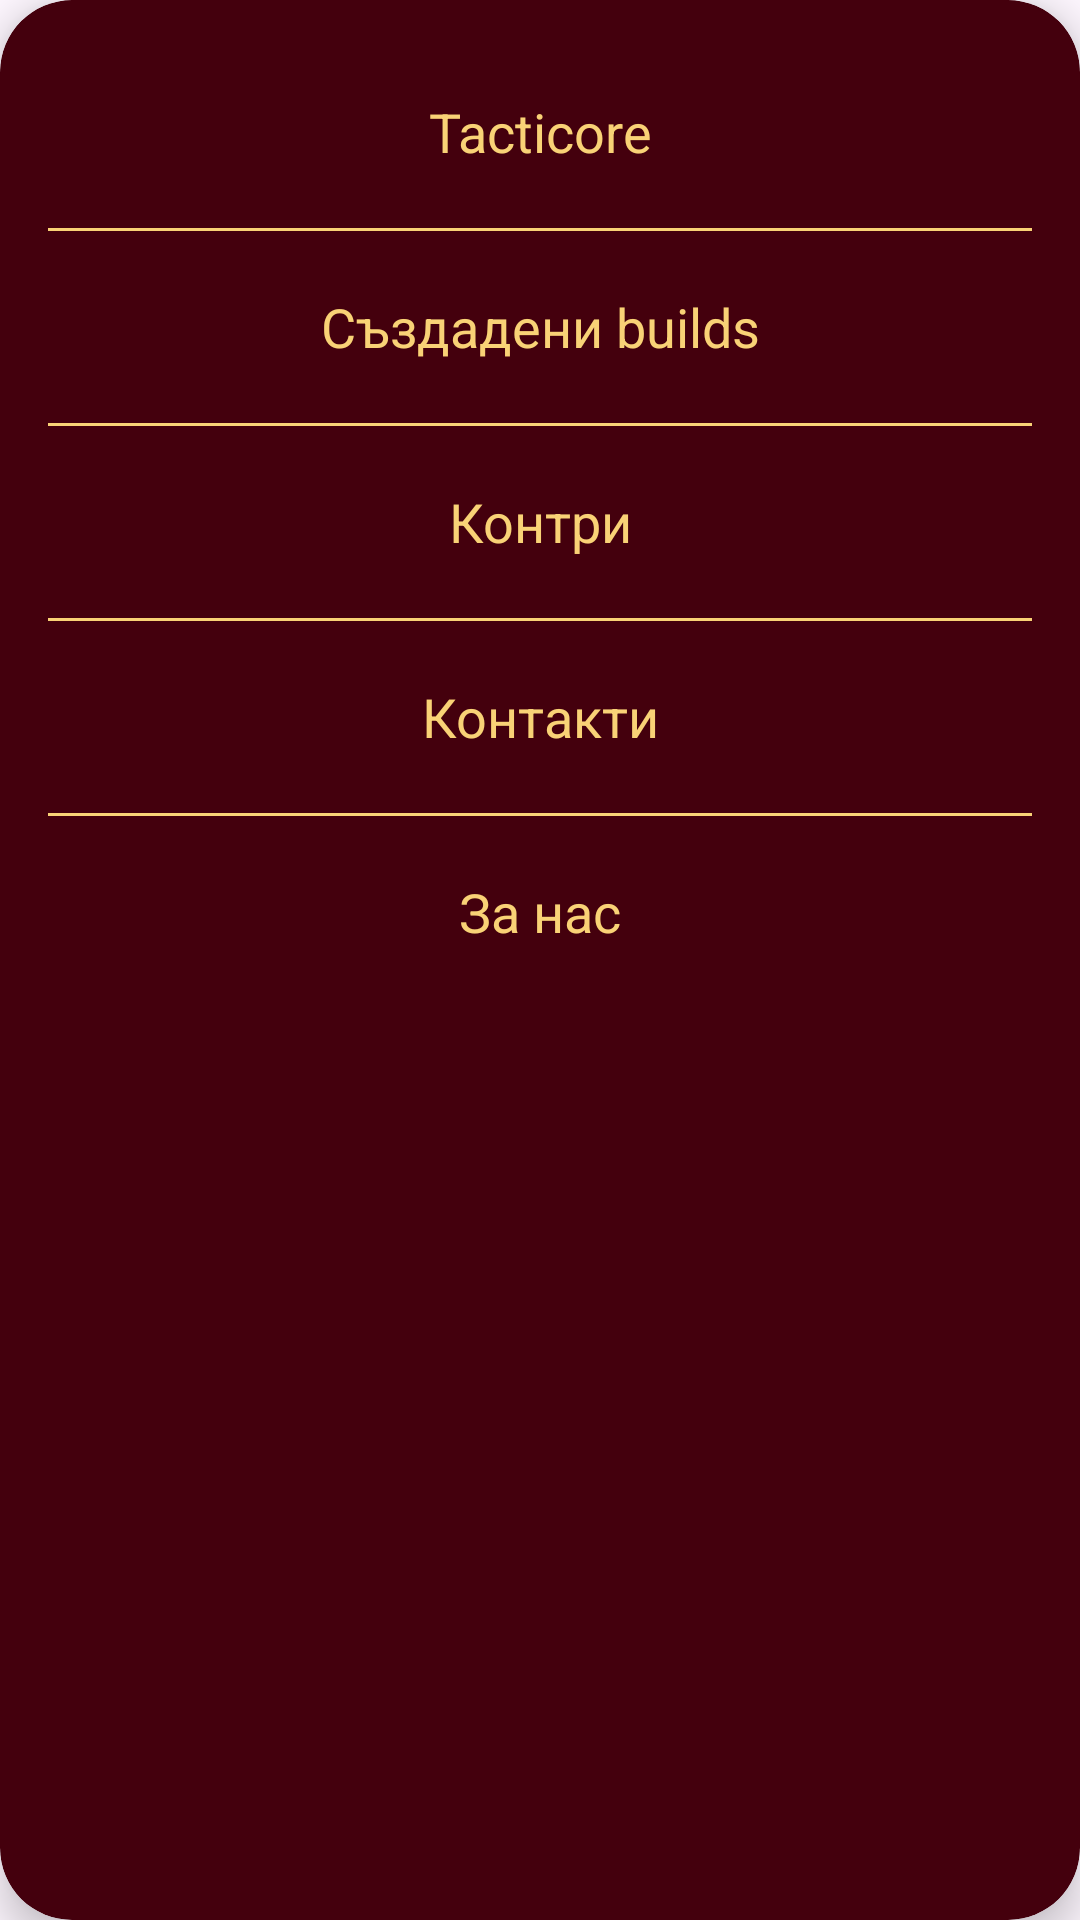

This screen was rendered from an Android layout file. Write that file and the resources it references.
<!-- AndroidManifest.xml: application theme Theme.Tacticore -->
<!-- res/layout/dialog_right_menu.xml -->
<?xml version="1.0" encoding="utf-8"?>
<androidx.cardview.widget.CardView xmlns:android="http://schemas.android.com/apk/res/android"
    xmlns:app="http://schemas.android.com/apk/res-auto"
    xmlns:tools="http://schemas.android.com/tools"
    android:layout_width="220dp"
    android:layout_height="wrap_content"
    app:cardCornerRadius="24dp"
    app:cardElevation="8dp"
    android:backgroundTint="#44000D"
    android:layout_gravity="end">

    <LinearLayout
        android:layout_width="match_parent"
        android:layout_height="wrap_content"
        android:orientation="vertical"
        android:padding="16dp"
        android:gravity="center">

        <TextView
            android:id="@+id/menu_home"
            android:layout_width="match_parent"
            android:layout_height="56dp"
            android:text="Tacticore"
            android:textColor="#F9D276"
            android:textSize="18sp"
            android:gravity="center"
            android:background="?attr/selectableItemBackground"
            android:padding="12dp"
            tools:ignore="HardcodedText,VisualLintSystemUi" />

        <View
            android:layout_width="match_parent"
            android:layout_height="1dp"
            android:background="#F9D276"
            android:layout_marginVertical="4dp" />

        <TextView
            android:id="@+id/menu_all_builds"
            android:layout_width="match_parent"
            android:layout_height="56dp"
            android:text="Създадени builds"
            android:textColor="#F9D276"
            android:textSize="18sp"
            android:gravity="center"
            android:background="?attr/selectableItemBackground"
            android:padding="12dp"
            tools:ignore="HardcodedText" />

        <View
            android:layout_width="match_parent"
            android:layout_height="1dp"
            android:background="#F9D276"
            android:layout_marginVertical="4dp" />

        <TextView
            android:id="@+id/menu_counter"
            android:layout_width="match_parent"
            android:layout_height="56dp"
            android:text="Контри"
            android:textColor="#F9D276"
            android:textSize="18sp"
            android:gravity="center"
            android:background="?attr/selectableItemBackground"
            android:padding="12dp"
            tools:ignore="HardcodedText" />

        <View
            android:layout_width="match_parent"
            android:layout_height="1dp"
            android:background="#F9D276"
            android:layout_marginVertical="4dp" />

        <TextView
            android:id="@+id/menu_contacts"
            android:layout_width="match_parent"
            android:layout_height="56dp"
            android:text="Контакти"
            android:textColor="#F9D276"
            android:textSize="18sp"
            android:gravity="center"
            android:background="?attr/selectableItemBackground"
            android:padding="12dp"
            tools:ignore="HardcodedText" />

        <View
            android:layout_width="match_parent"
            android:layout_height="1dp"
            android:background="#F9D276"
            android:layout_marginVertical="4dp" />

        <TextView
            android:id="@+id/menu_about"
            android:layout_width="match_parent"
            android:layout_height="56dp"
            android:text="За нас"
            android:textColor="#F9D276"
            android:textSize="18sp"
            android:gravity="center"
            android:background="?attr/selectableItemBackground"
            android:padding="12dp"
            tools:ignore="HardcodedText" />

    </LinearLayout>
</androidx.cardview.widget.CardView>
<!-- resources referenced by this layout -->
<resources>
  <style name="Theme.Tacticore" parent="Theme.Material3.DayNight.NoActionBar">
          <item name="colorPrimary">@color/primary</item>
          <item name="colorPrimaryVariant">@color/primary_variant</item>
          <item name="colorOnPrimary">@color/white</item>
          <item name="colorSecondary">@color/secondary</item>
          <item name="colorSecondaryVariant">@color/secondary_variant</item>
          <item name="colorOnSecondary">@color/black</item>
          <item name="android:statusBarColor">@color/primary_dark</item>
          <item name="android:windowLightStatusBar">false</item>
      </style>
  <color name="primary">#AD1D45</color>
  <color name="primary_variant">#44000D</color>
  <color name="white">#FFFFFF</color>
  <color name="secondary">#F9D276</color>
  <color name="secondary_variant">#F9D276</color>
  <color name="black">#000000</color>
  <color name="primary_dark">#83142C</color>
</resources>
